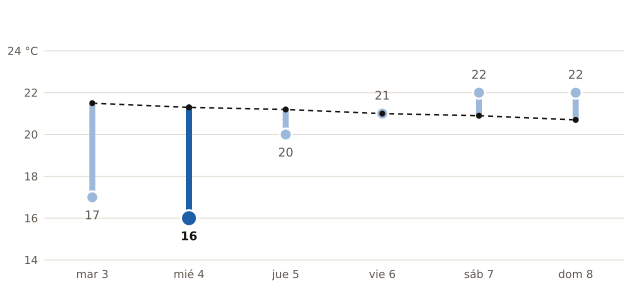

The file beside this chart, header and first rows:
fecha, máxima_prevista_C, máxima_normal_1991_2020_C
2026-11-03, 17, 21.5
2026-11-04, 16, 21.3
2026-11-05, 20, 21.2
2026-11-06, 21, 21.0
2026-11-07, 22, 20.9
2026-11-08, 22, 20.7
